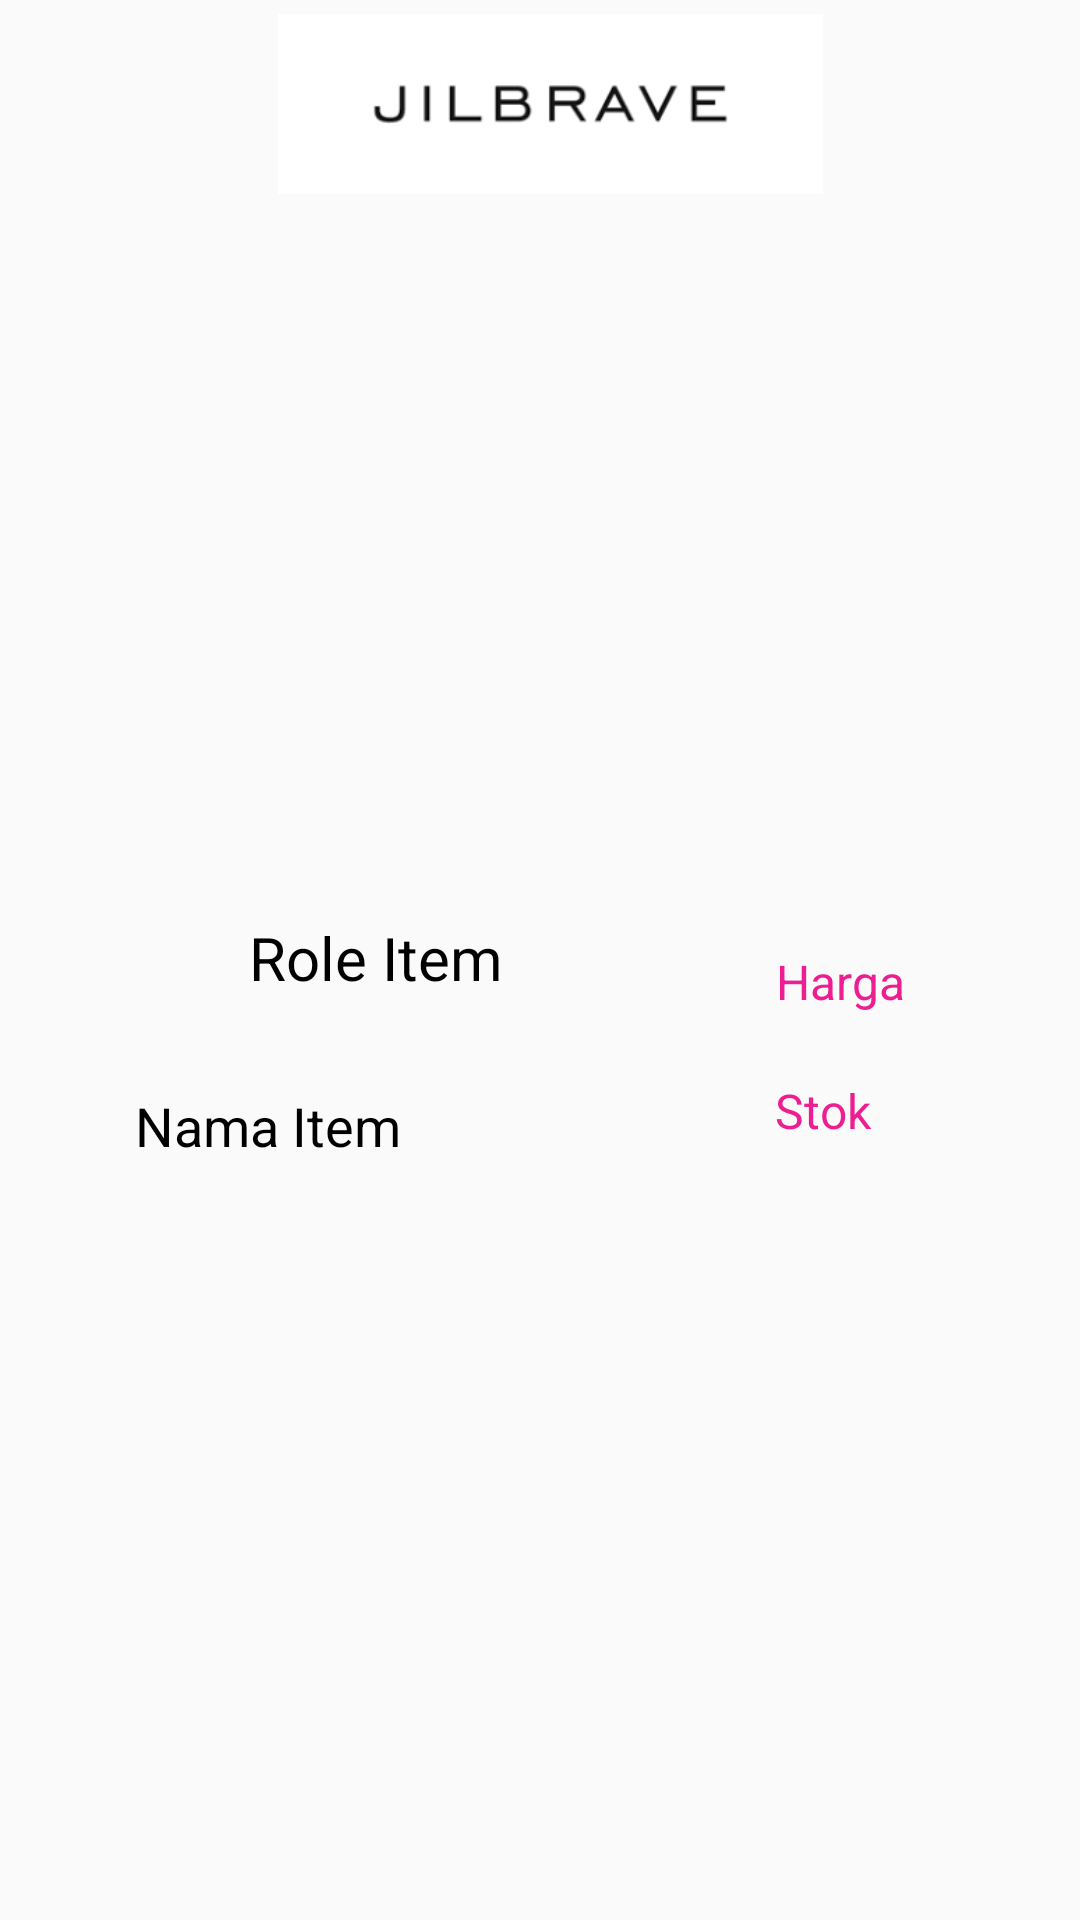

This screen was rendered from an Android layout file. Write that file and the resources it references.
<!-- AndroidManifest.xml: application theme AppTheme -->
<!-- res/layout/activity_details.xml -->
<?xml version="1.0" encoding="utf-8"?>
<androidx.constraintlayout.widget.ConstraintLayout xmlns:android="http://schemas.android.com/apk/res/android"
    xmlns:app="http://schemas.android.com/apk/res-auto"
    xmlns:tools="http://schemas.android.com/tools"
    android:layout_width="match_parent"
    android:layout_height="match_parent"
    tools:context=".DetailActivity">

    <ImageView
        android:id="@+id/logo"
        android:layout_width="407dp"
        android:layout_height="268dp"
        app:layout_constraintBottom_toBottomOf="parent"
        app:layout_constraintEnd_toEndOf="parent"
        app:layout_constraintHorizontal_bias="0.484"
        app:layout_constraintStart_toStartOf="parent"
        app:layout_constraintTop_toTopOf="parent"
        app:layout_constraintVertical_bias="0.143"
        app:srcCompat="@drawable/ic_launcher_background"
        tools:ignore="VectorDrawableCompat" />

    <TextView
        android:id="@+id/item_desc"
        android:layout_width="281dp"
        android:layout_height="273dp"
        android:paddingTop="2dp"
        android:text="Nama Item "
        android:textSize="18dp"
        android:textColor="#000000"
        app:layout_constraintBottom_toBottomOf="parent"
        app:layout_constraintEnd_toEndOf="parent"
        app:layout_constraintHorizontal_bias="0.571"
        app:layout_constraintStart_toStartOf="parent"
        app:layout_constraintTop_toTopOf="parent"
        app:layout_constraintVertical_bias="0.984" />

    <TextView
        android:id="@+id/item_role"
        android:layout_width="181dp"
        android:layout_height="38dp"
        android:gravity="center"
        android:text="Role Item "
        android:textSize="20dp"
        android:textColor="#000000"
        app:layout_constraintBottom_toBottomOf="parent"
        app:layout_constraintEnd_toEndOf="parent"
        app:layout_constraintHorizontal_bias="0.208"
        app:layout_constraintStart_toStartOf="parent"
        app:layout_constraintTop_toTopOf="parent"
        app:layout_constraintVertical_bias="0.499" />

    <TextView
        android:id="@+id/item_stok"
        android:layout_width="84dp"
        android:layout_height="37dp"
        android:gravity="center"
        android:text="Stok"
        android:textColor="#ED1E92"
        android:textFontWeight="@android:integer/config_mediumAnimTime"
        android:textSize="16dp"
        app:layout_constraintBottom_toBottomOf="parent"
        app:layout_constraintEnd_toEndOf="parent"
        app:layout_constraintHorizontal_bias="0.84"
        app:layout_constraintStart_toStartOf="parent"
        app:layout_constraintTop_toTopOf="parent"
        app:layout_constraintVertical_bias="0.583" />

    <TextView
        android:id="@+id/item_harga"
        android:layout_width="101dp"
        android:layout_height="40dp"
        android:gravity="center"
        android:text="Harga"
        android:textColor="#ED1E92"
        android:textFontWeight="@android:integer/config_mediumAnimTime"
        android:textSize="16dp"
        app:layout_constraintBottom_toBottomOf="parent"
        app:layout_constraintEnd_toEndOf="parent"
        app:layout_constraintHorizontal_bias="0.887"
        app:layout_constraintStart_toStartOf="parent"
        app:layout_constraintTop_toTopOf="parent"
        app:layout_constraintVertical_bias="0.512" />

    <ImageView
        android:id="@+id/imageView2"
        android:layout_width="287dp"
        android:layout_height="60dp"
        app:layout_constraintBottom_toBottomOf="parent"
        app:layout_constraintEnd_toEndOf="parent"
        app:layout_constraintHorizontal_bias="0.548"
        app:layout_constraintStart_toStartOf="parent"
        app:layout_constraintTop_toTopOf="parent"
        app:layout_constraintVertical_bias="0.008"
        app:srcCompat="@drawable/logotulisan" />
</androidx.constraintlayout.widget.ConstraintLayout>
<!-- resources referenced by this layout -->
<resources>
  <!-- drawable logotulisan: png bitmap (drawable, 1844 bytes) -->
  <style name="AppTheme" parent="Theme.AppCompat.Light.DarkActionBar">
          
          <item name="colorPrimary">@color/colorPrimary</item>
          <item name="colorPrimaryDark">@color/colorPrimaryDark</item>
          <item name="colorAccent">@color/colorAccent</item>
      </style>
  <!-- not gathered from this repository: default colours our renderer supplied (Android Studio template values) -->
  <color name="colorPrimary">#FF6200EE</color>
  <color name="colorPrimaryDark">#FF3700B3</color>
  <color name="colorAccent">#FF03DAC5</color>
</resources>
